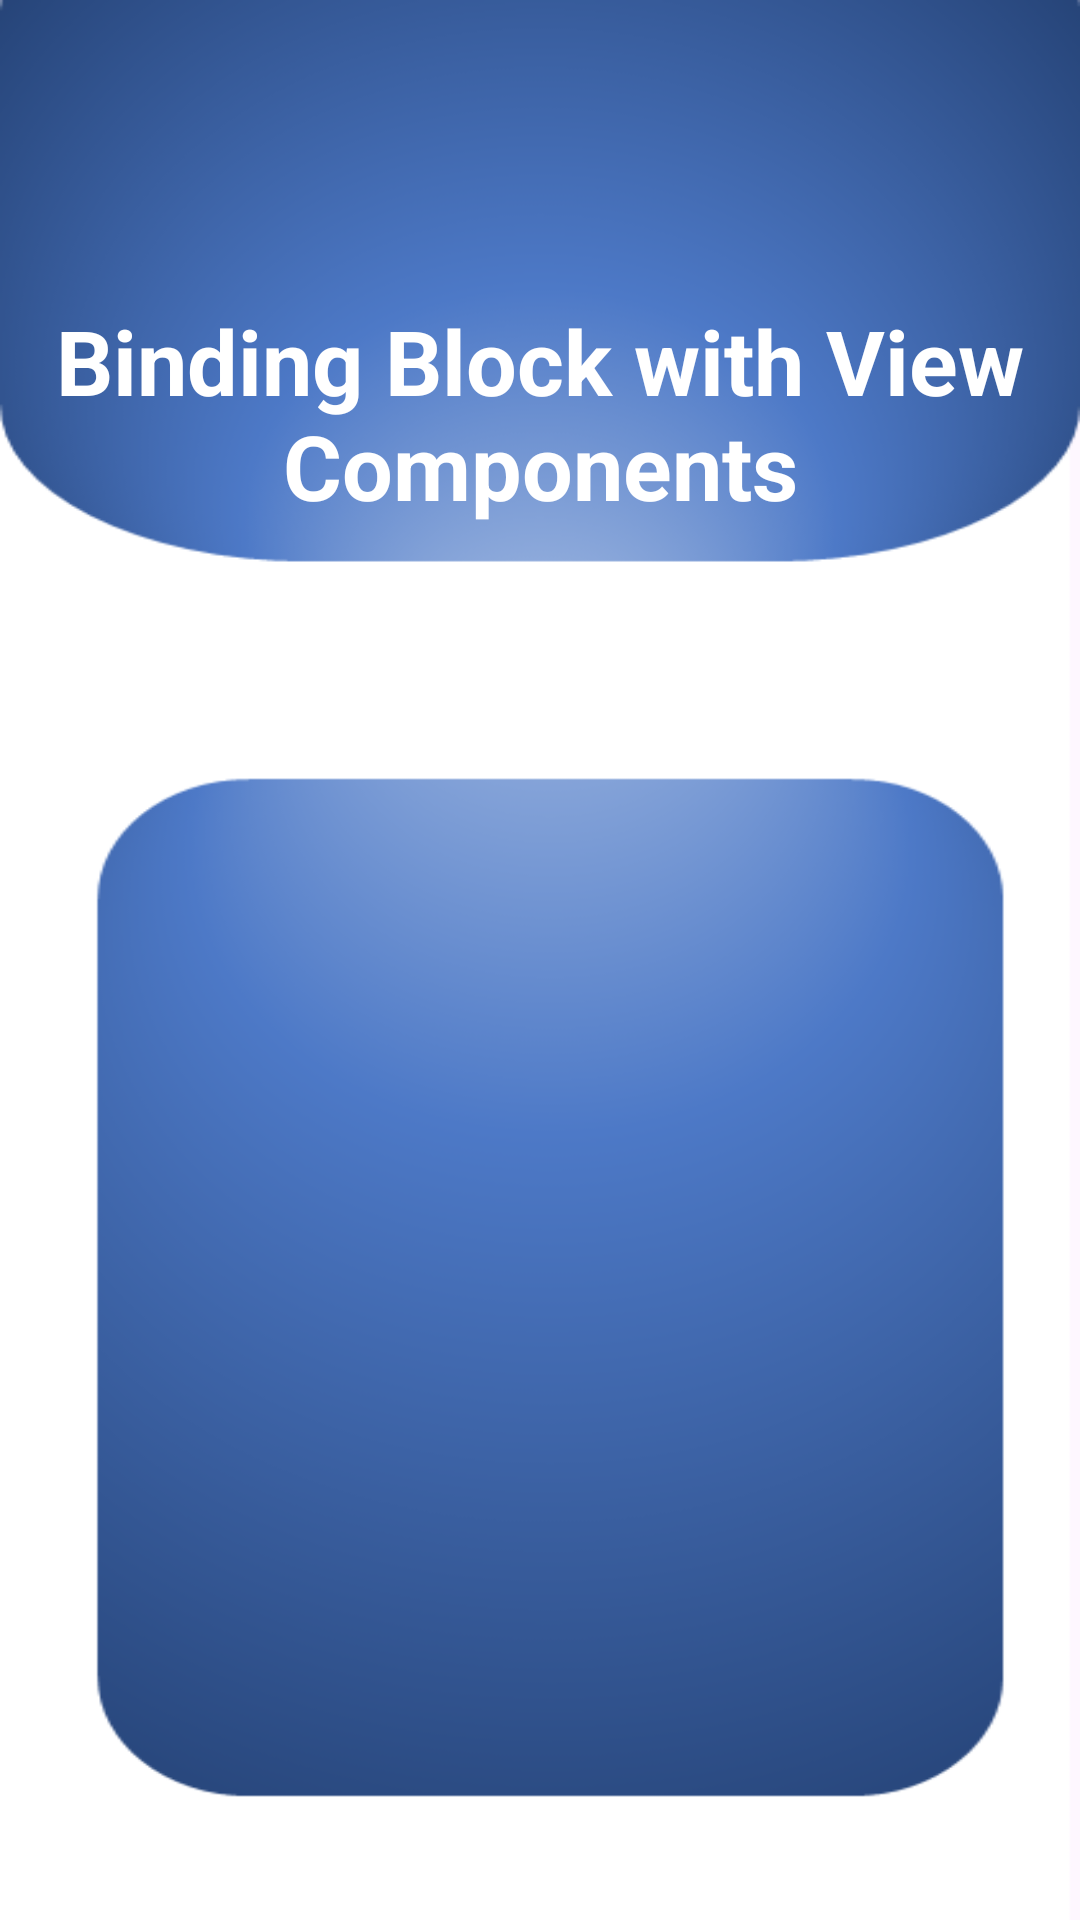

Layout XML and referenced resources for this Android screen:
<!-- AndroidManifest.xml: application theme Theme.Project19OfAndroidDev_BindingBlockWithViewComponents -->
<!-- res/layout/activity_main.xml -->
<?xml version="1.0" encoding="utf-8"?>
<LinearLayout xmlns:android="http://schemas.android.com/apk/res/android"
    xmlns:app="http://schemas.android.com/apk/res-auto"
    xmlns:tools="http://schemas.android.com/tools"
    android:layout_width="match_parent"
    android:layout_height="match_parent"
    android:orientation="vertical"
    android:background="@drawable/activity_main_bg"
    tools:context=".MainActivity">

    <TextView
        android:layout_width="wrap_content"
        android:layout_height="wrap_content"
        android:layout_gravity="center_horizontal"
        android:gravity="center_horizontal"
        android:textSize="30sp"
        android:textStyle="bold"
        android:textColor="@color/white"
        android:layout_marginTop="100sp"
        android:text="@string/binding_block_with_view_components" />

    <ImageView
        android:id="@+id/imageView"
        android:layout_width="330dp"
        android:layout_height="330dp"
        android:layout_gravity="center_horizontal"
        android:layout_marginTop="260dp"
        android:contentDescription="@string/img_disc"
        app:srcCompat="@drawable/android_logo" />

</LinearLayout>
<!-- resources referenced by this layout -->
<resources>
  <!-- drawable activity_main_bg: png bitmap (drawable, 80190 bytes) -->
  <string name="binding_block_with_view_components">Binding Block with View Components</string>
  <string name="img_disc">ImageDiscription</string>
  <style name="Theme.Project19OfAndroidDev_BindingBlockWithViewComponents" parent="Base.Theme.Project19OfAndroidDev_BindingBlockWithViewComponents" />
  <style name="Base.Theme.Project19OfAndroidDev_BindingBlockWithViewComponents" parent="Theme.Material3.DayNight.NoActionBar">
          
          
      </style>
  <!-- not gathered from this repository: default colours our renderer supplied (Android Studio template values) -->
  <color name="white">#FFFFFFFF</color>
</resources>
